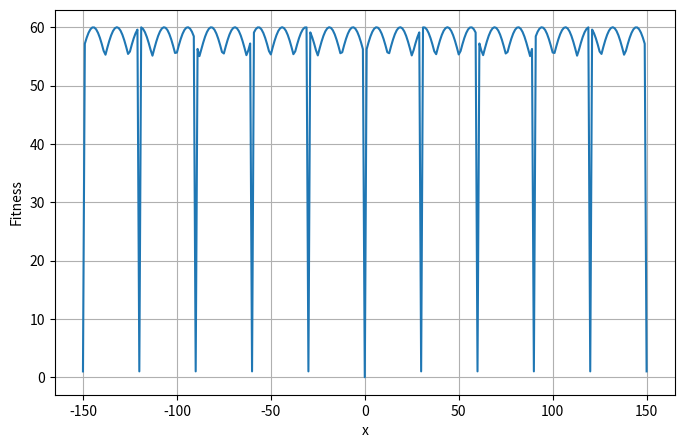
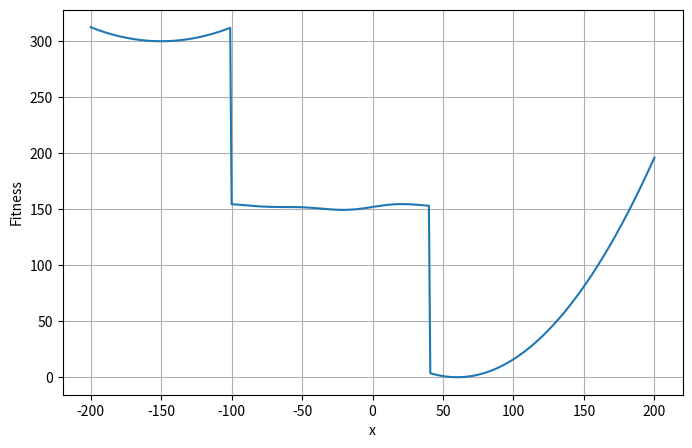
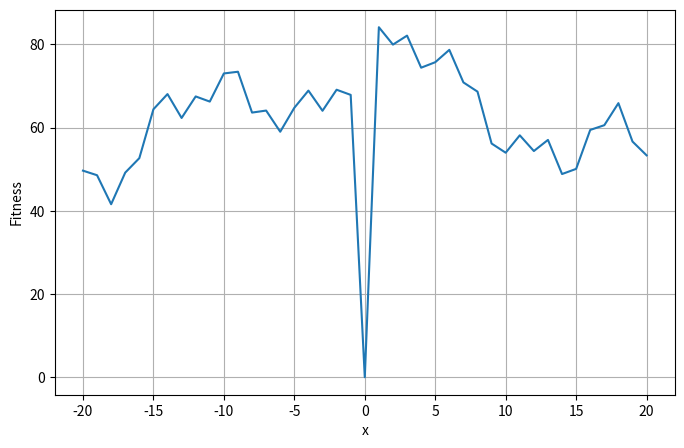
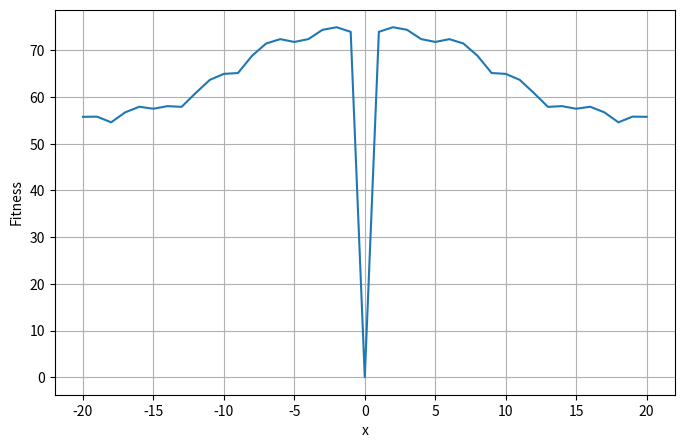
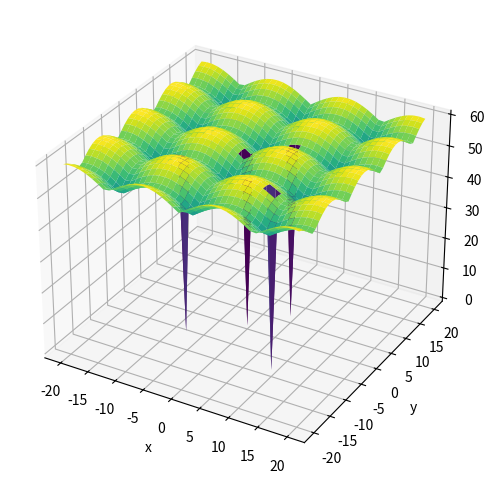
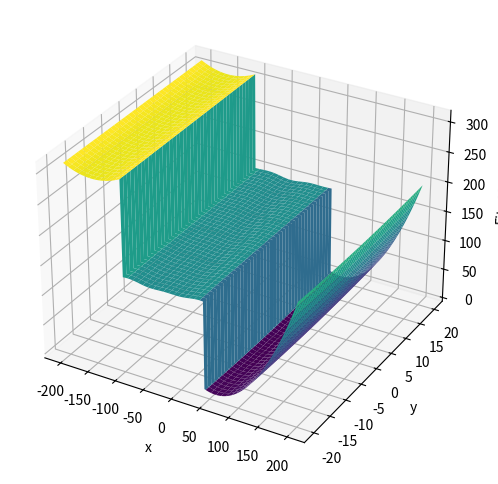
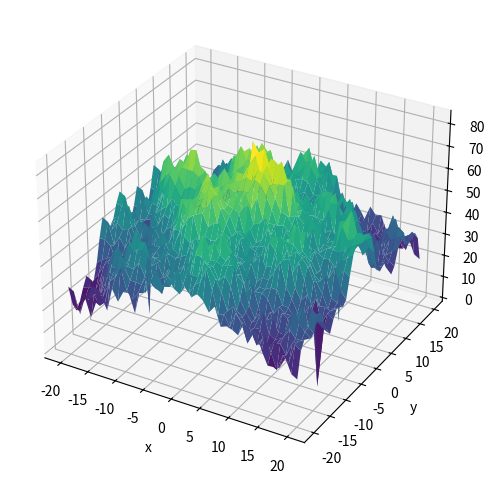
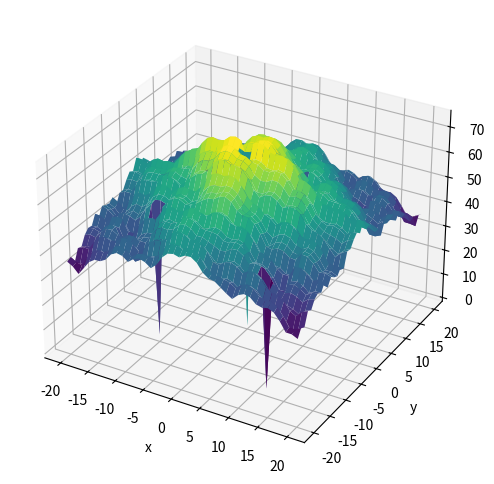

The script that saved these images, in order:
import math
import numpy as np
import matplotlib.pyplot as plt


def fitness_needle(args: list[int]) -> float:
    """Multi-basin Needle-in-Haystack landscape."""
    x = args[0]
    y = args[1] if len(args) > 1 else 0

    # Global optimum
    if x == 0 and y == 0:
        return 0.0

    # Repeated fake needles every 30 units (ND)
    if (x % 30 == 0) and (y % 30 == 0):
        return 1.0

    # Additional specific fake needles
    fake_needles = [(5, 5), (-7, -7), (10, -10)]
    for fx, fy in fake_needles:
        if x == fx and y == fy:
            return 1.0

    # Base landscape: flat but slightly bumpy
    bump = abs(math.sin(x * 0.25)) + abs(math.cos(y * 0.3))
    return 50.0 + bump * 5


def fitness_plateau(args: list[int]) -> float:
    """
    True wide plateau landscape:
    - Very flat central region
    - Slight ripples to create small misleading basins
    - Global minimum located on the right side
    - Works for 1D/2D/ND
    """
    x = args[0]
    y = args[1] if len(args) > 1 else 0

    # A huge plateau around x ∈ [-100, 40], y ∈ [-100, 40]
    if -100 <= x <= 40 and -100 <= y <= 40:
        # Small gentle ripples to make fake basins
        ripple = (
            2.0 * math.sin(0.05 * x)
            + 2.0 * math.cos(0.05 * y)
            + 1.0 * math.sin(0.1 * (x + y))
        )
        return 150.0 + ripple  # nearly flat

    # Left deep bowl (much worse)
    if x < -100:
        return 0.005 * (x + 150) ** 2 + 300.0  # always higher than plateau

    # Right bowl with global optimum
    # Target location: (60, 0)
    gx, gy = 60, 0
    if x == gx and y == gy:
        return 0.0  # global minimum

    return 0.01 * ((x - gx) ** 2 + (y - gy) ** 2)


def fitness_rugged(args: list[int]) -> float:
    """Highly rugged multi-basin landscape."""
    x = args[0]
    y = args[1] if len(args) > 1 else 0

    # Multi-scale ruggedness
    freqs = [0.4, 1.2, 2.5, 5.0]
    amps = [8, 5, 3, 1.5]
    rugged = sum(
        amps[i] * abs(math.sin(freqs[i] * x) + math.cos(freqs[i] * y))
        for i in range(len(freqs))
    )

    # Large periodic basins (super compressible)
    basin = (abs(x % 40 - 20) + abs(y % 40 - 20)) * 1.5

    # Deep local pits
    pits = [(12, 8), (-15, -5), (18, -10)]
    for px, py in pits:
        if x == px and y == py:
            return 0.4

    # Global minimum at (0,0)
    if x == 0 and y == 0:
        return 0.0

    return rugged + basin + 0.01 * (x * x + y * y)


def fitness_combined(args: list[int]) -> float:
    x = args[0]
    y = args[1] if len(args) > 1 else 0

    # Global optimum
    if x == 0 and y == 0:
        return 0.0

    # Plateau region near the center
    if abs(x) < 15 and abs(y) < 15:
        base = 8.0
    else:
        base = (abs(x) + abs(y)) * 0.4

    # Multi-scale ruggedness
    rugged = (
        abs(math.sin(x * 0.7)) * 3
        + abs(math.cos(y * 1.3)) * 4
        + abs(math.sin((x + y) * 0.25)) * 5
    )

    # Repeating fake basins every 50 units
    basin = (abs(x % 50 - 25) + abs(y % 50 - 25)) * 1.2

    # Several fake local minima
    fake_local = [(6, 6), (-5, 8), (-10, -10), (12, -15)]
    for fx, fy in fake_local:
        if x == fx and y == fy:
            return 1.5

    return base + rugged + basin


def plot_1d(fitness_fn, fn_name, xmin=-20, xmax=20):
    xs = np.arange(xmin, xmax + 1)
    ys = np.array([fitness_fn([x]) for x in xs])

    plt.figure(figsize=(8, 5))
    plt.plot(xs, ys)
    plt.xlabel("x")
    plt.ylabel("Fitness")
    plt.grid(True)

    fname = f"landscape_{fn_name.lower()}_1d.png"
    plt.savefig(fname, dpi=200)
    plt.savefig(f"landscape_{fn_name.lower()}_1d.pdf", dpi=200)
    plt.close()


def plot_3d(fitness_fn, fn_name, xmin=-20, xmax=20, ymin=-20, ymax=20):
    xs = np.arange(xmin, xmax + 1)
    ys = np.arange(ymin, ymax + 1)
    X, Y = np.meshgrid(xs, ys)

    Z = np.zeros_like(X, dtype=float)
    for i in range(X.shape[0]):
        for j in range(X.shape[1]):
            Z[i, j] = fitness_fn((int(X[i, j]), int(Y[i, j])))

    fig = plt.figure(figsize=(10, 6))
    ax = fig.add_subplot(111, projection="3d")

    ax.plot_surface(X, Y, Z, cmap="viridis", edgecolor="none")

    ax.set_xlabel("x")
    ax.set_ylabel("y")
    ax.set_zlabel("Fitness")

    fname = f"landscape_{fn_name.lower()}_2d.png"
    plt.savefig(fname, dpi=200)
    plt.savefig(f"landscape_{fn_name.lower()}_2d.pdf", dpi=200)
    plt.close()


if __name__ == "__main__":
    # 1D plots
    plot_1d(fitness_needle, "Needle-in-the-Haystack", xmin=-150, xmax=150)
    plot_1d(fitness_plateau, "Plateau", xmin=-200, xmax=200)
    plot_1d(fitness_rugged, "Rugged")
    plot_1d(fitness_combined, "Combined")

    # 3D plots
    plot_3d(fitness_needle, "Needle-in-the-Haystack")
    plot_3d(fitness_plateau, "Plateau", xmin=-200, xmax=200)
    plot_3d(fitness_rugged, "Rugged")
    plot_3d(fitness_combined, "Combined")
